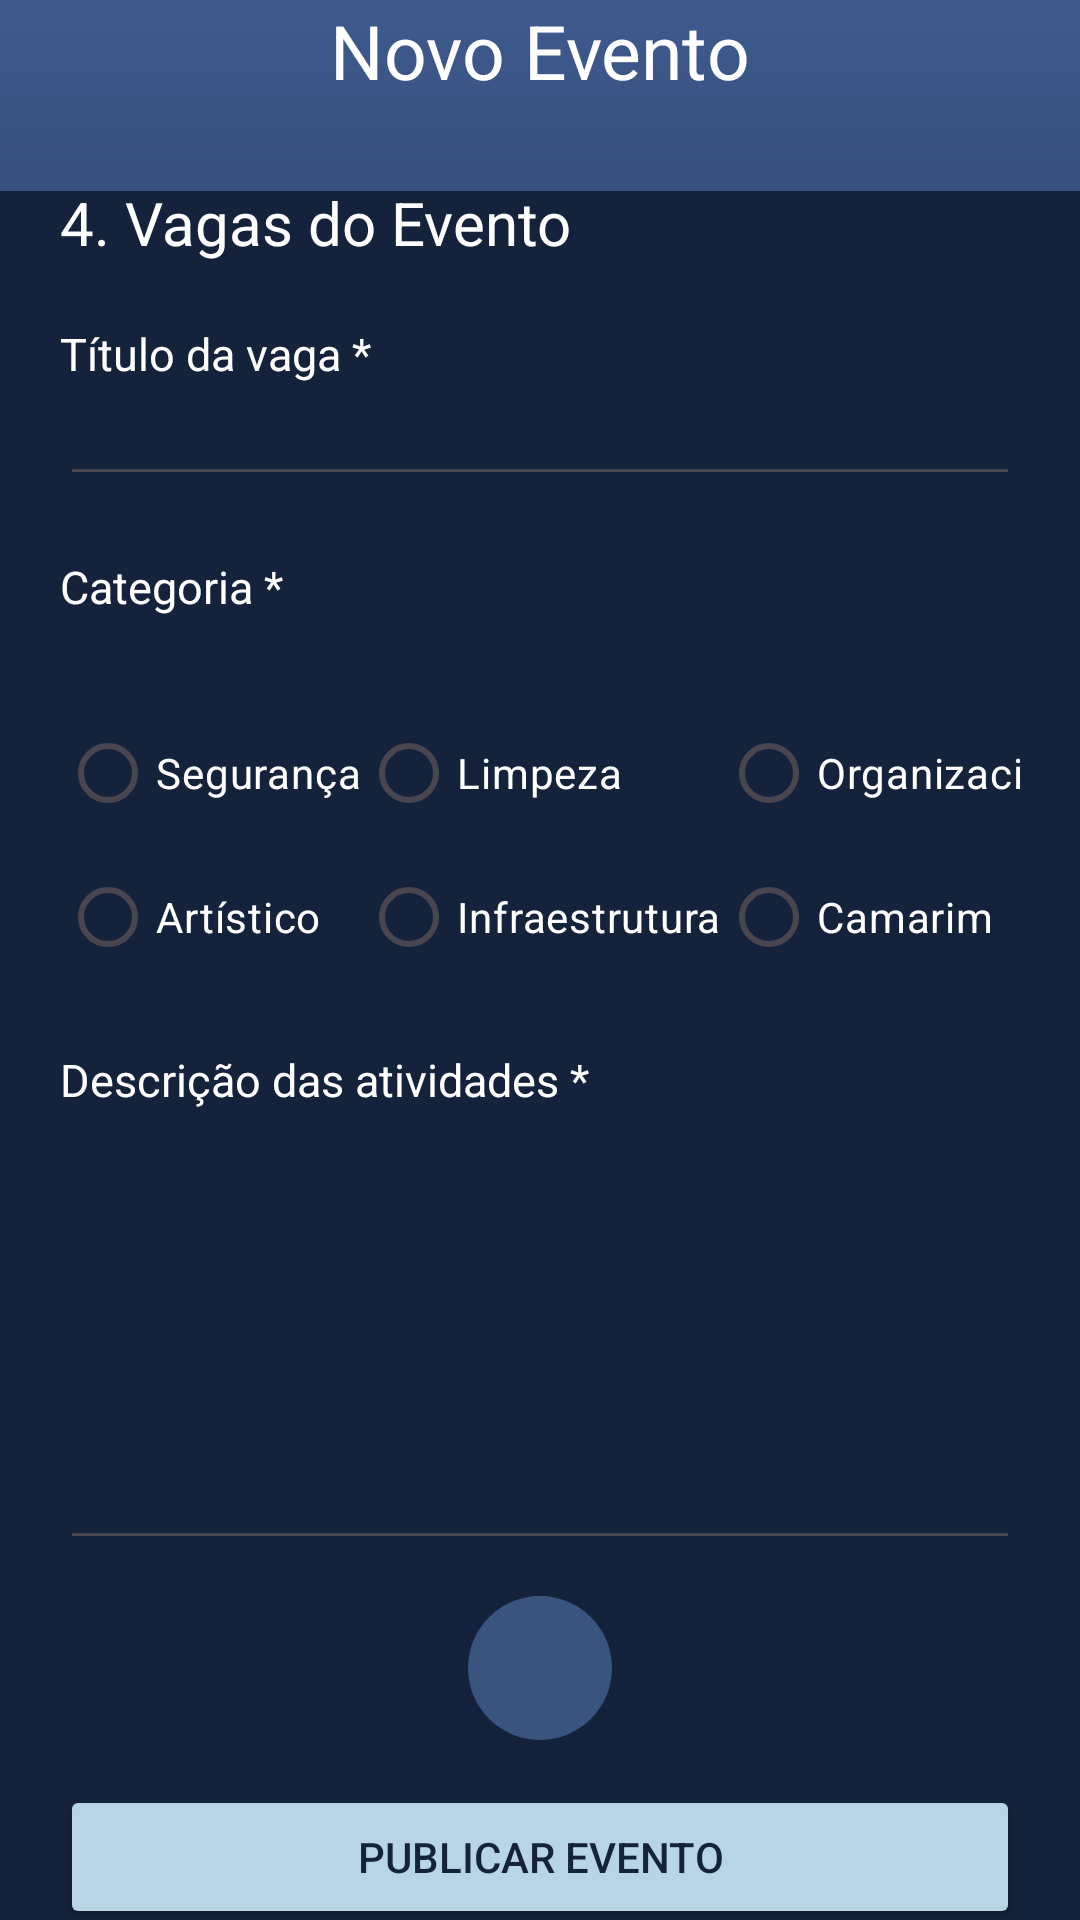

Layout XML and referenced resources for this Android screen:
<!-- AndroidManifest.xml: application theme Theme.LoginExemplo -->
<!-- res/layout/activity_novo_evento4.xml -->
<?xml version="1.0" encoding="utf-8"?>
<androidx.constraintlayout.widget.ConstraintLayout xmlns:android="http://schemas.android.com/apk/res/android"
    xmlns:app="http://schemas.android.com/apk/res-auto"
    xmlns:tools="http://schemas.android.com/tools"
    android:id="@+id/main"
    android:layout_width="match_parent"
    android:layout_height="match_parent"
    tools:context=".evento.ActivityNovoEvento4"
    android:background="@drawable/background">



    <androidx.appcompat.widget.AppCompatButton
        android:id="@+id/btnVoltarNovoEvento4"
        style="@style/ButtonVoltar"
        android:layout_width="30dp"
        android:layout_height="30dp"
        android:contentDescription="@string/voltar"
        android:src="@drawable/image_voltar"
        app:layout_constraintBottom_toBottomOf="parent"
        app:layout_constraintEnd_toEndOf="parent"
        app:layout_constraintHorizontal_bias="0.034"
        app:layout_constraintStart_toStartOf="parent"
        app:layout_constraintTop_toTopOf="parent"
        app:layout_constraintVertical_bias="0.022"
        android:onClick="Voltar"/>

    <TextView
        android:id="@+id/textViewNovoEvento4"
        android:layout_width="wrap_content"
        android:layout_height="wrap_content"
        android:text="Novo Evento"
        android:textColor="#ffff"
        android:textSize="25sp"
        app:layout_constraintEnd_toEndOf="parent"
        app:layout_constraintStart_toStartOf="parent"
        tools:layout_editor_absoluteY="48dp"
        tools:ignore="MissingConstraints" />

    <View
        android:id="@+id/view"
        android:layout_width="match_parent"
        android:layout_height="wrap_content"
        app:layout_constraintTop_toBottomOf="@+id/textViewNovoEvento4"
        android:layout_marginTop="30dp"
        android:background="@drawable/containercomponentsbluedark" />

    <LinearLayout
        android:layout_width="match_parent"
        android:layout_height="wrap_content"
        android:layout_marginTop="30dp"
        android:orientation="vertical"
        app:layout_constraintBottom_toBottomOf="parent"
        app:layout_constraintTop_toBottomOf="@+id/textViewNovoEvento4"
        android:padding="20sp">

        <TextView
            android:id="@+id/textViewInfosVagas"
            android:layout_width="match_parent"
            android:layout_height="wrap_content"
            android:text="4. Vagas do Evento"
            android:textColor="#ffff"
            android:textSize="20sp" />

        <TextView
            android:id="@+id/textViewTituloVaga"
            android:layout_width="match_parent"
            android:layout_height="wrap_content"
            android:text="Título da vaga *"
            android:textColor="#ffff"
            android:textSize="15sp"
            android:layout_marginTop="20sp" />

        <EditText
            android:id="@+id/editTituloVaga"
            android:layout_width="match_parent"
            android:layout_height="wrap_content"
            android:inputType="text"
            android:textColor="#ffff"
            android:textSize="15sp"
            android:maxLength="80" />

        <TextView
            android:id="@+id/textViewCategoria"
            android:layout_width="match_parent"
            android:layout_height="wrap_content"
            android:text="Categoria *"
            android:textColor="#ffff"
            android:textSize="15sp"
            android:layout_marginTop="20sp"/>


        <RadioGroup
            android:id="@+id/radioGroupCategoria"
            android:layout_width="match_parent"
            android:layout_height="wrap_content"
            android:orientation="vertical"
            android:layout_marginTop="20sp" >

            <GridLayout
                android:layout_width="match_parent"
                android:layout_height="wrap_content"
                android:columnCount="3"
                android:layout_marginTop="8dp">

                <RadioButton
                    android:id="@+id/rbSeguranca"
                    android:layout_width="wrap_content"
                    android:layout_height="wrap_content"
                    android:text="Segurança"
                    android:textColor="#ffff"/>

                <RadioButton
                    android:id="@+id/rbLimpeza"
                    android:layout_width="wrap_content"
                    android:layout_height="wrap_content"
                    android:text="Limpeza"
                    android:textColor="#ffff" />

                <RadioButton
                    android:id="@+id/rbOrganizacional"
                    android:layout_width="wrap_content"
                    android:layout_height="wrap_content"
                    android:text="Organizacional"
                    android:textColor="#ffff" />

                <RadioButton
                    android:id="@+id/rbArtistico"
                    android:layout_width="wrap_content"
                    android:layout_height="wrap_content"
                    android:text="Artístico"
                    android:textColor="#ffff" />

                <RadioButton
                    android:id="@+id/rbInfraestrutura"
                    android:layout_width="wrap_content"
                    android:layout_height="wrap_content"
                    android:text="Infraestrutura"
                    android:textColor="#ffff" />

                <RadioButton
                    android:id="@+id/rbCamarim"
                    android:layout_width="wrap_content"
                    android:layout_height="wrap_content"
                    android:text="Camarim"
                    android:textColor="#ffff" />
            </GridLayout>
        </RadioGroup>

        <TextView
            android:id="@+id/textViewBairro"
            android:layout_width="match_parent"
            android:layout_height="wrap_content"
            android:text="Descrição das atividades *"
            android:textColor="#ffff"
            android:textSize="15sp"
            android:layout_marginTop="20sp"/>

        <EditText
            android:id="@+id/editTextDescricao"
            android:layout_width="match_parent"
            android:layout_height="150dp"
            android:ems="100"
            android:textColor="#ffff"
            android:gravity="start|top"
            android:inputType="textMultiLine"
            android:textSize="15sp" />

        <ImageButton
            android:layout_width="48dp"
            android:layout_height="48dp"
            android:layout_gravity="center_horizontal"
            android:layout_marginTop="12dp"
            android:background="@drawable/round_button_background"
            android:src="@drawable/ic_add"
            android:contentDescription="Adicionar nova vaga"
            app:tint="#ffff" />

        <Button
            android:id="@+id/buttonPublicarEvento"
            android:layout_width="match_parent"
            android:layout_height="wrap_content"
            android:text="Publicar Evento"
            android:layout_marginTop="15sp"
            android:layout_gravity="center"
            android:textColor="@color/bluedark"
            android:backgroundTint="@color/bluebaby"/>

    </LinearLayout>

</androidx.constraintlayout.widget.ConstraintLayout>
<!-- resources referenced by this layout -->
<resources>
  <color name="bluebaby">#B7D5E5</color>
  <color name="bluedark">#15223c</color>
  <!-- drawable background (drawable) -->
  <?xml version="1.0" encoding="utf-8"?>
  <shape xmlns:android="http://schemas.android.com/apk/res/android">
  
      <gradient
          android:startColor="@color/bluedark"
          android:centerColor="@color/bluedark"
          android:endColor="@color/bluelight"
          android:angle="90"
          />
  </shape>
  <!-- drawable containercomponentsbluedark (drawable) -->
  <?xml version="1.0" encoding="utf-8"?>
  <shape xmlns:android="http://schemas.android.com/apk/res/android">
      <solid android:color="@color/bluedark"/>
  </shape>
  <!-- drawable round_button_background (drawable) -->
  <?xml version="1.0" encoding="utf-8"?>
  <shape xmlns:android="http://schemas.android.com/apk/res/android">
      <solid android:color="#3A5480"/>
      <corners android:radius="24dp"/>
  </shape>
  <string name="voltar">Voltar</string>
  <style name="ButtonVoltar">
          <item name="android:background">@drawable/image_voltar</item>
          <item name="android:layout_margin">10dp</item>
          <item name="android:textColor">#FFFFFF</item>
          <item name="android:textSize">16sp</item>
          <item name="android:textStyle">bold</item>
      </style>
  <style name="Theme.LoginExemplo" parent="Base.Theme.LoginExemplo" />
  <color name="bluelight">#3e5a8d</color>
  <style name="Base.Theme.LoginExemplo" parent="Theme.Material3.DayNight.NoActionBar">
          
          
      </style>
</resources>
